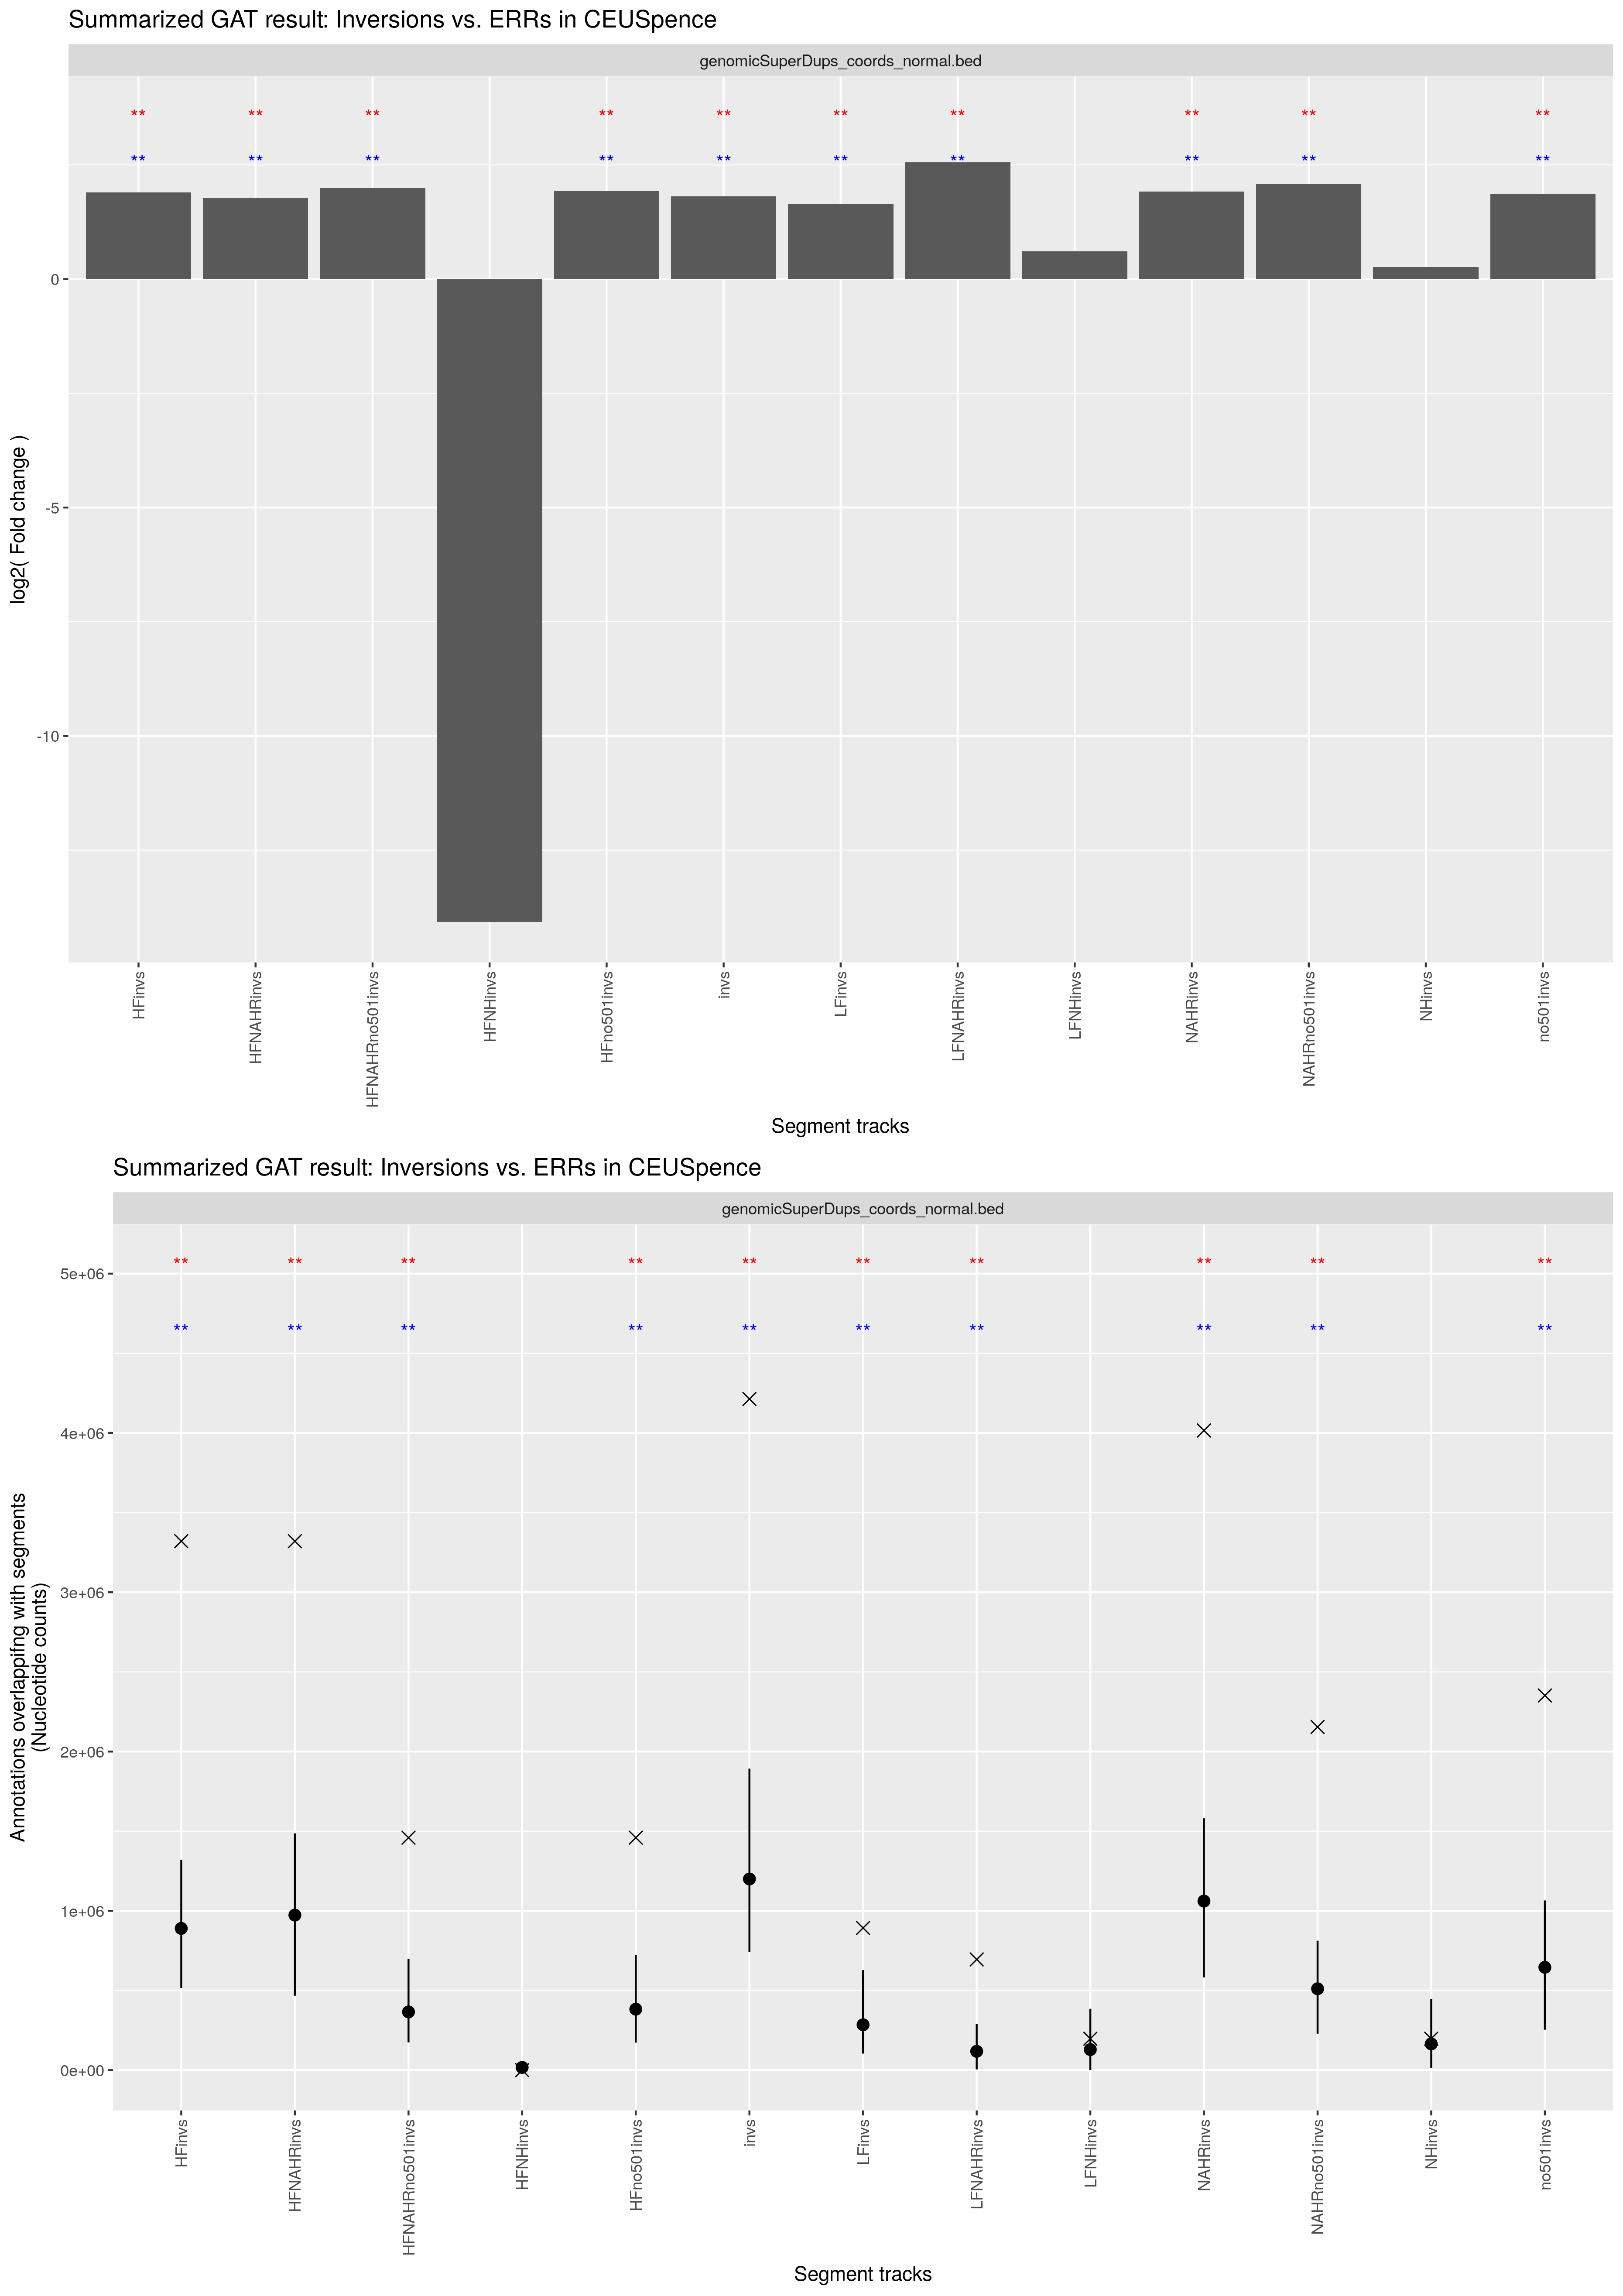

The file beside this chart, header and first rows:
track	annotation	observed	expected	CI95low	CI95high	stddev	fold	l2fold	pvalue	qvalue	track_nsegments	track_size	track_density	annotation_nsegments	annotation_size	annotation_density	overlap_nsegments	overlap_size	overlap_density	percent_overlap_nsegments_track	percent_overlap_size_track	percent_overlap_nsegments_annotation	percent_overlap_size_annotation
HFinvs	genomicSuperDups_coords_normal.bed	3320614	889781	515708	1320881	251257	3.732	1.9	1.0000e-02	1.0000e-02	19	8209286	1.2989e+00	2851	85317305	1.3500e+01	38	3320614	5.2541e-01	200	40.45	1.333	3.892
HFNAHRinvs	genomicSuperDups_coords_normal.bed	3320614	973408	467469	1486074	313535	3.411	1.77	1.0000e-02	1.0000e-02	12	8072200	1.2772e+00	2851	85317305	1.3500e+01	38	3320614	5.2541e-01	316.7	41.14	1.333	3.892
HFNAHRno501invs	genomicSuperDups_coords_normal.bed	1459386	365632	174269	699851	172515	3.991	1.997	1.0000e-02	1.0000e-02	11	2421091	3.8308e-01	2851	85317305	1.3500e+01	26	1459386	2.3092e-01	236.4	60.28	0.9120	1.71
HFNHinvs	genomicSuperDups_coords_normal.bed	0	17273	0.0000	39967	11968	0.0001	-14.08	7.0000e-02	7.0000e-02	7	137086	2.1691e-02	2851	85317305	1.3500e+01	0	0	0.0000e+00	0.0000	0.0000	0.0000	0.0000
HFno501invs	genomicSuperDups_coords_normal.bed	1459386	382741	172947	722106	176260	3.813	1.931	1.0000e-02	1.0000e-02	18	2558177	4.0477e-01	2851	85317305	1.3500e+01	26	1459386	2.3092e-01	144.4	57.05	0.9120	1.71
invs	genomicSuperDups_coords_normal.bed	4213127	1200011	741199	1892881	348425	3.511	1.812	1.0000e-02	1.0000e-02	36	10050495	1.5903e+00	2851	85317305	1.3500e+01	70	4213127	6.6663e-01	194.4	41.92	2.455	4.938
LFinvs	genomicSuperDups_coords_normal.bed	892513	284643	104152	627909	146443	3.135	1.649	1.0000e-02	1.0000e-02	18	1852592	2.9313e-01	2851	85317305	1.3500e+01	32	892513	1.4122e-01	177.8	48.18	1.122	1.046
LFNAHRinvs	genomicSuperDups_coords_normal.bed	694973	118290	4844	290868	97222	5.875	2.555	1.0000e-02	1.0000e-02	8	994122	1.5730e-01	2851	85317305	1.3500e+01	19	694973	1.0996e-01	237.5	69.91	0.6664	0.8146
LFNHinvs	genomicSuperDups_coords_normal.bed	197540	129230	1222	385358	132320	1.529	0.6122	2.8000e-01	2.8000e-01	10	858470	1.3583e-01	2851	85317305	1.3500e+01	13	197540	3.1256e-02	130	23.01	0.4560	0.2315
NAHRinvs	genomicSuperDups_coords_normal.bed	4015587	1061339	582382	1580981	292379	3.784	1.92	1.0000e-02	1.0000e-02	20	9066322	1.4345e+00	2851	85317305	1.3500e+01	57	4015587	6.3538e-01	285	44.29	1.999	4.707
NAHRno501invs	genomicSuperDups_coords_normal.bed	2154359	510918	228894	812561	183377	4.217	2.076	1.0000e-02	1.0000e-02	19	3415213	5.4038e-01	2851	85317305	1.3500e+01	45	2154359	3.4088e-01	236.8	63.08	1.578	2.525
NHinvs	genomicSuperDups_coords_normal.bed	197540	164874	14934	446655	152094	1.198	0.2608	3.2000e-01	3.2000e-01	16	984173	1.5572e-01	2851	85317305	1.3500e+01	13	197540	3.1256e-02	81.25	20.07	0.4560	0.2315
no501invs	genomicSuperDups_coords_normal.bed	2351899	645677	254125	1065446	253693	3.643	1.865	1.0000e-02	1.0000e-02	35	4399386	6.9611e-01	2851	85317305	1.3500e+01	58	2351899	3.7214e-01	165.7	53.46	2.034	2.757
